Run: headless pygame with SDL's dummy video driver; simulated clock (each Clock.tick advances the game by its frame time, no real sleeping); random seed 0; keys injected as events and as key.get_pressed() state; no mouse input.
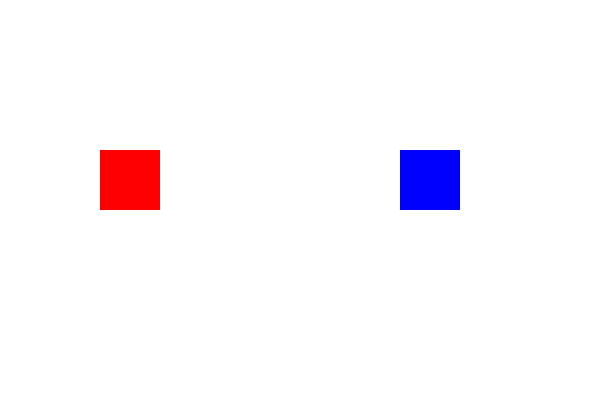
Frame 1 of 4 · flips 1–60 · no input
Frame 2 of 4 · flips 61–180 · tapped SPACE, RETURN · held RIGHT (→), D · screen unchanged from frame 1, image omitted
Frame 3 of 4 · flips 181–300 · held DOWN (↓), S · screen unchanged from frame 2, image omitted
Frame 4 of 4 · flips 301–420 · held LEFT (←), A, UP (↑), W · screen unchanged from frame 3, image omitted

The pygame program that drew these frames:

import pygame
import random
pygame.init()
SCREEN_WIDTH, SCREEN_HEIGHT = 600, 400
screen = pygame.display.set_mode((SCREEN_WIDTH, SCREEN_HEIGHT))
pygame.display.set_caption("Custom Event: Change Sprite Color")
clock = pygame.time.Clock()
CHANGE_COLOR_EVENT = pygame.USEREVENT + 1
pygame.time.set_timer(CHANGE_COLOR_EVENT, 2000)
class Sprite(pygame.sprite.Sprite):
    def __init__(self, color, width, height, x, y):
        super().__init__()
        self.image = pygame.Surface((width, height))
        self.color = color
        self.image.fill(self.color)
        self.rect = self.image.get_rect()
        self.rect.topleft = (x, y)
    def change_color(self):
        self.color = (
            random.randint(0, 255),
            random.randint(0, 255),
            random.randint(0, 255)
        )
        self.image.fill(self.color)
all_sprites = pygame.sprite.Group()
sprite1 = Sprite((255, 0, 0), 60, 60, 100, 150)
sprite2 = Sprite((0, 0, 255), 60, 60, 400, 150)
all_sprites.add(sprite1)
all_sprites.add(sprite2)
running = True
while running:
    for event in pygame.event.get():
        if event.type == pygame.QUIT:
            running = False
        if event.type == CHANGE_COLOR_EVENT:
            sprite1.change_color()
            sprite2.change_color()
            print("Sprites changed color!")
    screen.fill((255, 255, 255))
    all_sprites.draw(screen)
    pygame.display.flip()
    clock.tick(60)
pygame.quit()
